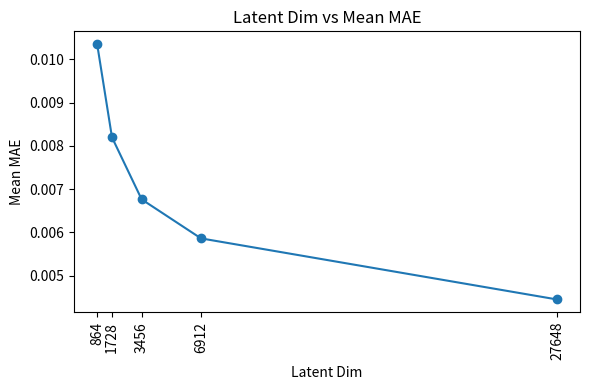

The matplotlib source for this figure:
import matplotlib.pyplot as plt
import numpy as np

latent_dim = [(192 * 288) // 2, (192 * 288) // 8, (192 * 288) // 16, (192 * 288) // 32, (192 * 288) // 64]
maes = [0.004448328632861376, 0.005859964992851019, 0.006761632859706879, 0.008195861242711544, 0.010350600816309452]

plt.figure(figsize=(6, 4))
plt.plot(latent_dim, maes, marker='o')
plt.xlabel('Latent Dim')
plt.ylabel('Mean MAE')
plt.title('Latent Dim vs Mean MAE')
plt.xticks(latent_dim, labels=latent_dim, rotation=90)
plt.grid(False)
plt.tight_layout()
plt.savefig("mae.png")
